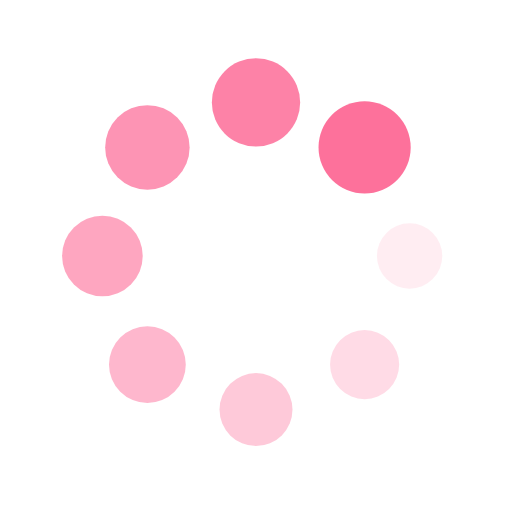
t = 0.00 s
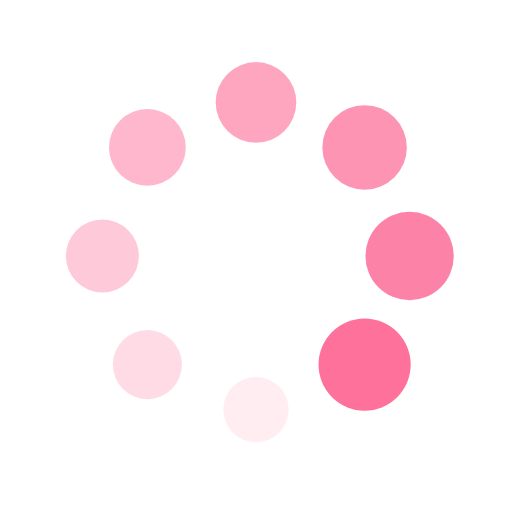
t = 0.25 s
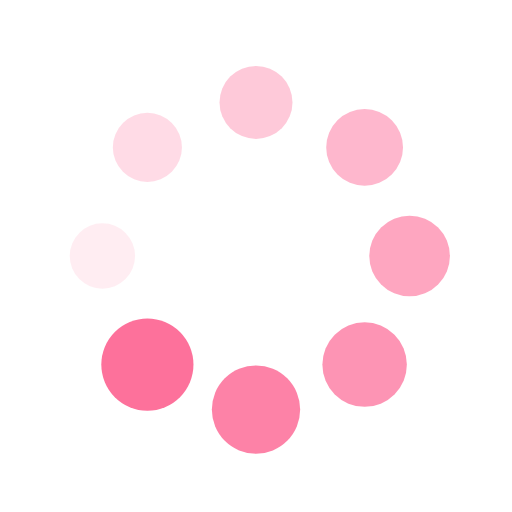
t = 0.50 s
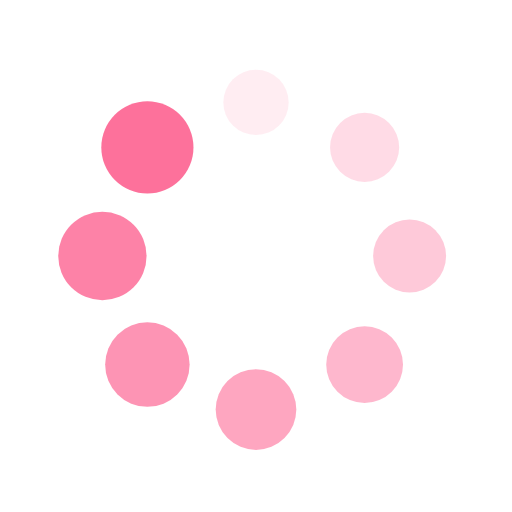
t = 0.75 s

The animated SVG that drew these frames (rendered in a browser with its animation timeline set to each time). Animation: 16 SMIL elements (animate=8,animateTransform=8); one cycle of 1.00 s, repeats indefinitely.

<?xml version="1.0" encoding="utf-8"?>
<svg xmlns="http://www.w3.org/2000/svg" xmlns:xlink="http://www.w3.org/1999/xlink" style="margin: auto; background: none; display: block; shape-rendering: auto;" width="200px" height="200px" viewBox="0 0 100 100" preserveAspectRatio="xMidYMid">
<g transform="translate(80,50)">
<g transform="rotate(0)">
<circle cx="0" cy="0" r="6" fill="#fd719b" fill-opacity="1">
  <animateTransform attributeName="transform" type="scale" begin="-0.875s" values="1.5 1.5;1 1" keyTimes="0;1" dur="1s" repeatCount="indefinite"></animateTransform>
  <animate attributeName="fill-opacity" keyTimes="0;1" dur="1s" repeatCount="indefinite" values="1;0" begin="-0.875s"></animate>
</circle>
</g>
</g><g transform="translate(71.21320343559643,71.21320343559643)">
<g transform="rotate(45)">
<circle cx="0" cy="0" r="6" fill="#fd719b" fill-opacity="0.875">
  <animateTransform attributeName="transform" type="scale" begin="-0.75s" values="1.5 1.5;1 1" keyTimes="0;1" dur="1s" repeatCount="indefinite"></animateTransform>
  <animate attributeName="fill-opacity" keyTimes="0;1" dur="1s" repeatCount="indefinite" values="1;0" begin="-0.75s"></animate>
</circle>
</g>
</g><g transform="translate(50,80)">
<g transform="rotate(90)">
<circle cx="0" cy="0" r="6" fill="#fd719b" fill-opacity="0.75">
  <animateTransform attributeName="transform" type="scale" begin="-0.625s" values="1.5 1.5;1 1" keyTimes="0;1" dur="1s" repeatCount="indefinite"></animateTransform>
  <animate attributeName="fill-opacity" keyTimes="0;1" dur="1s" repeatCount="indefinite" values="1;0" begin="-0.625s"></animate>
</circle>
</g>
</g><g transform="translate(28.786796564403577,71.21320343559643)">
<g transform="rotate(135)">
<circle cx="0" cy="0" r="6" fill="#fd719b" fill-opacity="0.625">
  <animateTransform attributeName="transform" type="scale" begin="-0.5s" values="1.5 1.5;1 1" keyTimes="0;1" dur="1s" repeatCount="indefinite"></animateTransform>
  <animate attributeName="fill-opacity" keyTimes="0;1" dur="1s" repeatCount="indefinite" values="1;0" begin="-0.5s"></animate>
</circle>
</g>
</g><g transform="translate(20,50.00000000000001)">
<g transform="rotate(180)">
<circle cx="0" cy="0" r="6" fill="#fd719b" fill-opacity="0.5">
  <animateTransform attributeName="transform" type="scale" begin="-0.375s" values="1.5 1.5;1 1" keyTimes="0;1" dur="1s" repeatCount="indefinite"></animateTransform>
  <animate attributeName="fill-opacity" keyTimes="0;1" dur="1s" repeatCount="indefinite" values="1;0" begin="-0.375s"></animate>
</circle>
</g>
</g><g transform="translate(28.78679656440357,28.786796564403577)">
<g transform="rotate(225)">
<circle cx="0" cy="0" r="6" fill="#fd719b" fill-opacity="0.375">
  <animateTransform attributeName="transform" type="scale" begin="-0.25s" values="1.5 1.5;1 1" keyTimes="0;1" dur="1s" repeatCount="indefinite"></animateTransform>
  <animate attributeName="fill-opacity" keyTimes="0;1" dur="1s" repeatCount="indefinite" values="1;0" begin="-0.25s"></animate>
</circle>
</g>
</g><g transform="translate(49.99999999999999,20)">
<g transform="rotate(270)">
<circle cx="0" cy="0" r="6" fill="#fd719b" fill-opacity="0.25">
  <animateTransform attributeName="transform" type="scale" begin="-0.125s" values="1.5 1.5;1 1" keyTimes="0;1" dur="1s" repeatCount="indefinite"></animateTransform>
  <animate attributeName="fill-opacity" keyTimes="0;1" dur="1s" repeatCount="indefinite" values="1;0" begin="-0.125s"></animate>
</circle>
</g>
</g><g transform="translate(71.21320343559643,28.78679656440357)">
<g transform="rotate(315)">
<circle cx="0" cy="0" r="6" fill="#fd719b" fill-opacity="0.125">
  <animateTransform attributeName="transform" type="scale" begin="0s" values="1.5 1.5;1 1" keyTimes="0;1" dur="1s" repeatCount="indefinite"></animateTransform>
  <animate attributeName="fill-opacity" keyTimes="0;1" dur="1s" repeatCount="indefinite" values="1;0" begin="0s"></animate>
</circle>
</g>
</g>
<!-- [ldio] generated by https://loading.io/ --></svg>
